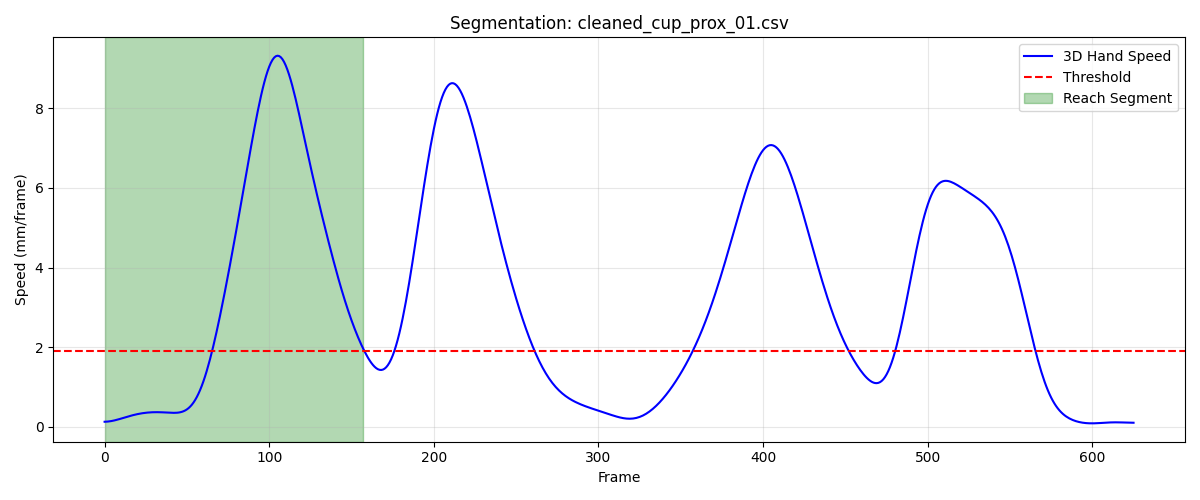

Values plotted in this chart, from the file beside it:
frame, sub_frame, shoulderr_x, shoulderr_y, shoulderr_z, humr1_x, humr1_y, humr1_z, humr2_x, humr2_y, humr2_z, humr3_x, humr3_y, humr3_z, humr4_x, humr4_y, humr4_z, humr5_x, humr5_y, humr5_z, humr6_x, humr6_y, humr6_z, humr7_x
1, 0, 182, -646, 680.7, 214.8, -622.4, 574.6, 218.5, -619.4, 502, 197.1, -671.9, 571.9, 169.6, -580.1, 554.7, 197.6, -677.6, 513.3, 179.6, -589.8, 500.2, 174.4
2, 0, 182.1, -645.6, 680.8, 214.9, -622.1, 574.7, 218.7, -619, 502.1, 197.3, -671.6, 572, 169.7, -579.8, 554.7, 197.8, -677.3, 513.4, 179.7, -589.5, 500.2, 174.5
3, 0, 182.2, -645.2, 680.8, 215, -621.7, 574.7, 218.8, -618.7, 502.1, 197.5, -671.2, 572.1, 169.8, -579.4, 554.7, 198, -677.0, 513.5, 179.8, -589.2, 500.2, 174.7
4, 0, 182.4, -644.8, 680.9, 215.1, -621.3, 574.8, 219, -618.4, 502.2, 197.7, -670.8, 572.2, 169.9, -579.1, 554.7, 198.2, -676.7, 513.5, 179.9, -588.9, 500.3, 174.9
5, 0, 182.5, -644.3, 681, 215.3, -620.9, 574.9, 219.2, -618, 502.3, 197.8, -670.5, 572.3, 170.1, -578.8, 554.8, 198.4, -676.3, 513.7, 180, -588.6, 500.3, 175.1
6, 0, 182.7, -643.9, 681.1, 215.4, -620.5, 575, 219.3, -617.7, 502.4, 198, -670.1, 572.4, 170.2, -578.4, 554.8, 198.6, -676, 513.8, 180.1, -588.3, 500.4, 175.3
7, 0, 182.8, -643.5, 681.2, 215.6, -620.2, 575.1, 219.5, -617.3, 502.5, 198.2, -669.7, 572.6, 170.3, -578.1, 554.9, 198.9, -675.7, 513.9, 180.2, -588, 500.5, 175.5
8, 0, 183, -643.1, 681.3, 215.7, -619.8, 575.2, 219.7, -617, 502.6, 198.4, -669.4, 572.7, 170.5, -577.7, 555, 199.1, -675.4, 514.1, 180.4, -587.7, 500.6, 175.7
9, 0, 183.1, -642.7, 681.4, 215.9, -619.4, 575.3, 219.8, -616.7, 502.7, 198.7, -669, 572.9, 170.7, -577.4, 555.1, 199.3, -675, 514.2, 180.5, -587.4, 500.7, 175.9
10, 0, 183.3, -642.3, 681.6, 216.1, -619.1, 575.5, 220, -616.3, 502.8, 198.9, -668.7, 573, 170.8, -577, 555.2, 199.5, -674.7, 514.4, 180.7, -587.1, 500.8, 176.2
11, 0, 183.5, -641.9, 681.7, 216.2, -618.7, 575.6, 220.2, -616, 503, 199.1, -668.3, 573.2, 171, -576.7, 555.3, 199.7, -674.4, 514.5, 180.8, -586.8, 500.9, 176.4
12, 0, 183.7, -641.5, 681.8, 216.4, -618.3, 575.7, 220.4, -615.7, 503.1, 199.4, -668, 573.3, 171.2, -576.3, 555.4, 200, -674.1, 514.7, 181, -586.4, 501, 176.6
13, 0, 183.9, -641.1, 681.9, 216.6, -618, 575.8, 220.6, -615.4, 503.2, 199.6, -667.6, 573.5, 171.3, -576, 555.5, 200.2, -673.7, 514.9, 181.2, -586.1, 501.1, 176.8
14, 0, 184.1, -640.7, 682, 216.7, -617.7, 575.9, 220.8, -615.1, 503.3, 199.9, -667.3, 573.6, 171.5, -575.7, 555.6, 200.5, -673.4, 515, 181.4, -585.8, 501.2, 177.1
15, 0, 184.3, -640.3, 682.1, 216.9, -617.3, 576, 221, -614.8, 503.4, 200.2, -667, 573.7, 171.7, -575.3, 555.6, 200.7, -673.2, 515.1, 181.6, -585.6, 501.2, 177.3
16, 0, 184.5, -639.9, 682.2, 217.1, -617.1, 576.1, 221.2, -614.5, 503.5, 200.4, -666.7, 573.8, 171.9, -575, 555.7, 201, -672.9, 515.2, 181.9, -585.3, 501.3, 177.5
17, 0, 184.8, -639.5, 682.2, 217.2, -616.8, 576.2, 221.5, -614.2, 503.6, 200.7, -666.5, 573.9, 172.1, -574.7, 555.7, 201.3, -672.6, 515.3, 182.1, -585, 501.4, 177.7
18, 0, 185, -639.2, 682.3, 217.4, -616.5, 576.2, 221.7, -614, 503.6, 201, -666.2, 574, 172.3, -574.4, 555.7, 201.5, -672.4, 515.4, 182.4, -584.7, 501.4, 178
19, 0, 185.2, -638.8, 682.3, 217.6, -616.3, 576.3, 221.9, -613.7, 503.7, 201.2, -666, 574.1, 172.5, -574.2, 555.7, 201.8, -672.1, 515.5, 182.6, -584.5, 501.4, 178.2
20, 0, 185.5, -638.5, 682.3, 217.8, -616, 576.3, 222.2, -613.5, 503.7, 201.5, -665.7, 574.1, 172.8, -573.9, 555.7, 202, -671.9, 515.5, 182.9, -584.3, 501.4, 178.4
21, 0, 185.7, -638.1, 682.3, 218, -615.8, 576.3, 222.4, -613.3, 503.7, 201.8, -665.5, 574.1, 173, -573.7, 555.7, 202.3, -671.7, 515.5, 183.1, -584.1, 501.4, 178.6
22, 0, 186, -637.9, 682.2, 218.2, -615.6, 576.3, 222.6, -613.1, 503.7, 202, -665.3, 574.1, 173.3, -573.4, 555.6, 202.5, -671.5, 515.5, 183.4, -583.9, 501.4, 178.8
23, 0, 186.3, -637.6, 682.2, 218.4, -615.4, 576.2, 222.9, -613, 503.7, 202.2, -665.1, 574.1, 173.5, -573.2, 555.6, 202.7, -671.3, 515.5, 183.7, -583.7, 501.3, 179
24, 0, 186.5, -637.3, 682.1, 218.7, -615.3, 576.2, 223.1, -612.8, 503.6, 202.5, -664.9, 574.1, 173.8, -573, 555.6, 203, -671.2, 515.5, 183.9, -583.5, 501.3, 179.1
25, 0, 186.8, -637.1, 682.1, 218.9, -615.1, 576.2, 223.4, -612.7, 503.6, 202.7, -664.8, 574.1, 174, -572.8, 555.5, 203.2, -671, 515.5, 184.2, -583.3, 501.3, 179.3
26, 0, 187.1, -636.9, 682, 219.2, -614.9, 576.1, 223.6, -612.5, 503.6, 203, -664.6, 574, 174.3, -572.7, 555.5, 203.4, -670.9, 515.4, 184.4, -583.2, 501.2, 179.5
27, 0, 187.3, -636.7, 682, 219.4, -614.8, 576.1, 223.9, -612.4, 503.5, 203.2, -664.5, 574, 174.6, -572.5, 555.4, 203.6, -670.7, 515.4, 184.7, -583, 501.1, 179.7
28, 0, 187.6, -636.5, 681.9, 219.7, -614.6, 576.1, 224.1, -612.2, 503.5, 203.4, -664.4, 573.9, 174.9, -572.3, 555.4, 203.8, -670.6, 515.3, 185, -582.9, 501.1, 179.9
29, 0, 187.9, -636.4, 681.8, 220, -614.5, 576.0, 224.4, -612.1, 503.4, 203.6, -664.2, 573.8, 175.1, -572.2, 555.3, 204, -670.4, 515.2, 185.2, -582.7, 501, 180.1
30, 0, 188.1, -636.2, 681.7, 220.2, -614.4, 575.9, 224.6, -611.9, 503.3, 203.9, -664.1, 573.8, 175.4, -572, 555.3, 204.3, -670.3, 515.1, 185.5, -582.6, 501, 180.3
31, 0, 188.4, -636.1, 681.7, 220.5, -614.2, 575.9, 224.9, -611.8, 503.3, 204.1, -664, 573.7, 175.7, -571.9, 555.2, 204.5, -670.1, 515, 185.8, -582.4, 500.9, 180.6
32, 0, 188.7, -636, 681.6, 220.8, -614.1, 575.8, 225.2, -611.6, 503.2, 204.4, -663.8, 573.6, 176, -571.7, 555.1, 204.8, -669.9, 515, 186.1, -582.2, 500.8, 180.8
33, 0, 189, -635.8, 681.5, 221, -613.9, 575.7, 225.4, -611.4, 503.1, 204.6, -663.7, 573.5, 176.2, -571.5, 555.1, 205, -669.7, 514.9, 186.3, -582, 500.8, 181.1
34, 0, 189.3, -635.7, 681.4, 221.3, -613.7, 575.7, 225.7, -611.2, 503.1, 204.9, -663.5, 573.4, 176.5, -571.4, 555, 205.3, -669.5, 514.8, 186.6, -581.8, 500.7, 181.4
35, 0, 189.5, -635.5, 681.3, 221.6, -613.5, 575.6, 226, -611, 503, 205.2, -663.3, 573.3, 176.7, -571.2, 554.9, 205.6, -669.3, 514.7, 186.9, -581.6, 500.6, 181.7
36, 0, 189.8, -635.3, 681.2, 221.9, -613.3, 575.5, 226.3, -610.7, 502.9, 205.5, -663.1, 573.2, 177, -571, 554.8, 205.9, -669.1, 514.6, 187.1, -581.4, 500.5, 182
37, 0, 190.1, -635.2, 681.1, 222.1, -613, 575.4, 226.5, -610.5, 502.8, 205.8, -662.8, 573.1, 177.2, -570.8, 554.7, 206.3, -668.9, 514.5, 187.4, -581.2, 500.4, 182.3
38, 0, 190.4, -635, 681, 222.4, -612.8, 575.2, 226.8, -610.2, 502.7, 206.1, -662.6, 573, 177.4, -570.6, 554.6, 206.6, -668.7, 514.3, 187.6, -581.0, 500.3, 182.6
39, 0, 190.7, -634.8, 680.8, 222.7, -612.6, 575.1, 227, -610, 502.5, 206.4, -662.4, 572.8, 177.7, -570.4, 554.5, 206.9, -668.4, 514.2, 187.9, -580.8, 500.2, 182.9
40, 0, 191, -634.7, 680.7, 222.9, -612.4, 575, 227.3, -609.7, 502.4, 206.7, -662.2, 572.7, 177.9, -570.2, 554.4, 207.2, -668.2, 514.1, 188.1, -580.6, 500.1, 183.2
41, 0, 191.3, -634.5, 680.6, 223.2, -612.1, 574.9, 227.5, -609.5, 502.3, 207, -662, 572.6, 178.1, -570, 554.3, 207.5, -668, 514, 188.3, -580.4, 500, 183.4
42, 0, 191.6, -634.4, 680.5, 223.4, -611.9, 574.8, 227.7, -609.2, 502.1, 207.3, -661.8, 572.4, 178.3, -569.9, 554.2, 207.8, -667.8, 513.8, 188.5, -580.2, 499.9, 183.6
43, 0, 191.9, -634.3, 680.4, 223.7, -611.7, 574.6, 228, -609, 502, 207.6, -661.6, 572.3, 178.5, -569.7, 554.1, 208.1, -667.6, 513.7, 188.7, -580, 499.8, 183.8
44, 0, 192.2, -634.2, 680.3, 223.9, -611.6, 574.5, 228.2, -608.8, 501.9, 207.9, -661.4, 572.1, 178.7, -569.6, 554, 208.3, -667.4, 513.5, 188.9, -579.8, 499.7, 184
45, 0, 192.5, -634.1, 680.2, 224.2, -611.4, 574.4, 228.4, -608.6, 501.8, 208.1, -661.3, 572, 179, -569.4, 554, 208.6, -667.2, 513.4, 189.1, -579.6, 499.6, 184.2
46, 0, 192.8, -634.1, 680.1, 224.4, -611.3, 574.3, 228.6, -608.5, 501.7, 208.4, -661.2, 571.9, 179.2, -569.3, 553.9, 208.8, -667.1, 513.2, 189.3, -579.5, 499.6, 184.4
47, 0, 193.1, -634, 680, 224.7, -611.2, 574.2, 228.8, -608.3, 501.6, 208.6, -661.1, 571.7, 179.4, -569.2, 553.9, 209, -666.9, 513.1, 189.5, -579.3, 499.5, 184.5
48, 0, 193.4, -634, 679.9, 224.9, -611.1, 574.1, 229, -608.2, 501.5, 208.9, -661, 571.6, 179.7, -569.1, 553.8, 209.2, -666.8, 513, 189.7, -579.2, 499.4, 184.6
49, 0, 193.7, -634, 679.8, 225.2, -611, 574, 229.2, -608.1, 501.4, 209.1, -660.9, 571.5, 179.9, -569, 553.8, 209.4, -666.7, 512.9, 189.9, -579.1, 499.4, 184.7
50, 0, 193.9, -633.9, 679.8, 225.4, -611, 573.9, 229.4, -608, 501.3, 209.4, -660.9, 571.4, 180.2, -568.9, 553.8, 209.5, -666.6, 512.8, 190.1, -579, 499.3, 184.8
51, 0, 194.2, -633.9, 679.7, 225.7, -610.9, 573.8, 229.6, -607.9, 501.2, 209.6, -660.8, 571.3, 180.4, -568.9, 553.7, 209.7, -666.5, 512.7, 190.3, -578.8, 499.3, 184.9
52, 0, 194.5, -633.9, 679.7, 226, -610.9, 573.8, 229.8, -607.8, 501.1, 209.9, -660.8, 571.2, 180.7, -568.8, 553.7, 209.9, -666.4, 512.6, 190.5, -578.7, 499.3, 185
53, 0, 194.8, -633.9, 679.6, 226.2, -610.8, 573.7, 230, -607.8, 501.1, 210.1, -660.8, 571.1, 180.9, -568.7, 553.7, 210.1, -666.4, 512.5, 190.8, -578.7, 499.2, 185.1
54, 0, 195.1, -633.9, 679.6, 226.5, -610.8, 573.6, 230.2, -607.7, 501, 210.4, -660.7, 571, 181.2, -568.6, 553.6, 210.3, -666.3, 512.4, 191, -578.6, 499.2, 185.2
55, 0, 195.3, -633.9, 679.5, 226.8, -610.7, 573.5, 230.4, -607.6, 500.9, 210.6, -660.7, 570.9, 181.5, -568.6, 553.6, 210.5, -666.2, 512.3, 191.2, -578.5, 499.1, 185.3
56, 0, 195.6, -633.9, 679.5, 227, -610.7, 573.4, 230.6, -607.6, 500.8, 210.9, -660.6, 570.9, 181.7, -568.5, 553.6, 210.7, -666.2, 512.2, 191.4, -578.4, 499.1, 185.4
57, 0, 195.9, -633.8, 679.4, 227.3, -610.7, 573.3, 230.8, -607.5, 500.7, 211.2, -660.6, 570.8, 182, -568.4, 553.5, 210.9, -666.1, 512.2, 191.6, -578.4, 499, 185.6
58, 0, 196.2, -633.8, 679.4, 227.6, -610.6, 573.3, 231, -607.5, 500.6, 211.5, -660.6, 570.7, 182.2, -568.4, 553.5, 211.2, -666.1, 512.1, 191.8, -578.3, 499, 185.7
59, 0, 196.5, -633.9, 679.3, 227.8, -610.6, 573.2, 231.2, -607.4, 500.6, 211.8, -660.5, 570.7, 182.5, -568.4, 553.4, 211.4, -666.1, 512.1, 192.1, -578.3, 498.9, 185.9
60, 0, 196.7, -633.9, 679.3, 228.1, -610.5, 573.2, 231.5, -607.4, 500.5, 212.1, -660.5, 570.7, 182.7, -568.3, 553.4, 211.8, -666.1, 512, 192.3, -578.3, 498.9, 186
... 98 more rows
